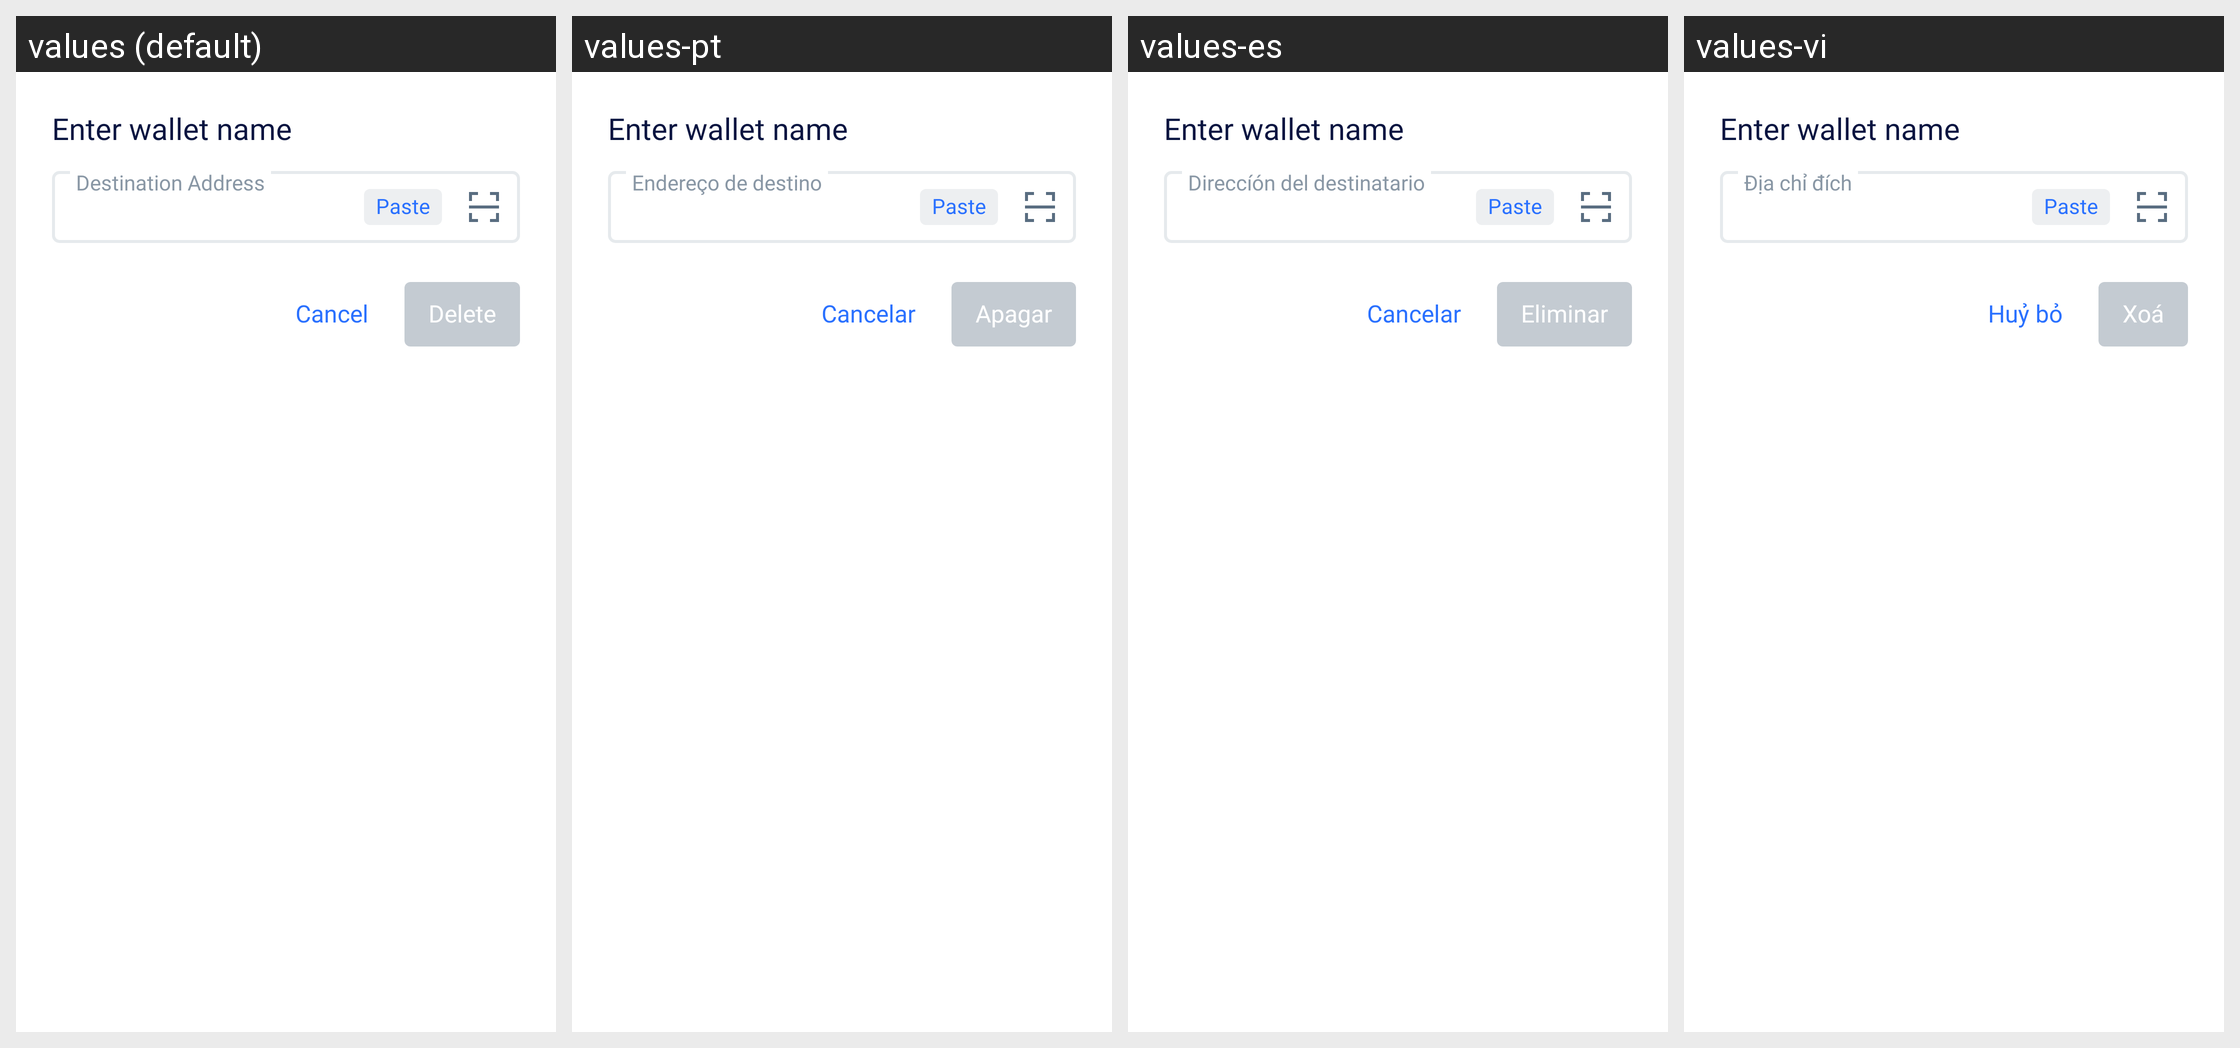

Translations of the strings shown on this Android screen, per locale in the grid:
Android screen res/layout/delete_watch_only_wallet_sheet.xml rendered under 4 locales, left to right: values (default), values-pt, values-es, values-vi. Device: Nexus 5 (rendered at 1080×1920; each locale shown at half size, 540×960, under a caption strip naming it); theme LightTheme.NoActionBar.
Other locales in the repository, not shown: values-fr, values-pl, values-ru, values-zh.
Strings drawn on this screen, with the default value and each locale's value (text and hints the layout hard-codes, and strings that could not be matched under every locale, appear in the picture but are not listed):

cancel
  values: Cancel
  values-pt: Cancelar
  values-es: Cancelar
  values-vi: Huỷ bỏ

delete
  values: Delete
  values-pt: Apagar
  values-es: Eliminar
  values-vi: Xoá

paste
  values: Paste
  values-pt: Paste  [not translated; the default value is used]
  values-es: Paste  [not translated; the default value is used]
  values-vi: Paste  [not translated; the default value is used]

destination_address
  values: Destination Address
  values-pt: Endereço de destino
  values-es: Direccíón del destinatario
  values-vi: Địa chỉ đích
